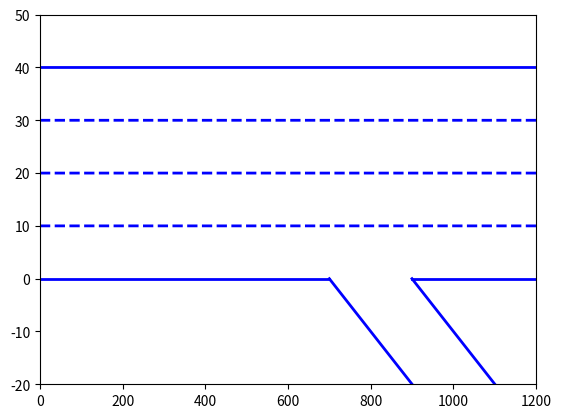

Reproduce this figure in Python.
# -*- coding: utf-8 -*-
"""
Created on Tue Apr 25 15:37:28 2017

[redacted]
"""

import numpy as np
import matplotlib.pyplot as plt

def plot_route():
    """
    """
    #Route
    x = np.linspace(0,1200,1200)
    x_gauche_avant_sortie = np.linspace(0,700,700)
    x_gauche_apres_sortie = np.linspace(900,1200,300)
    xsortie_gauche = np.linspace(700,1200,500)
    xsortie_droite = np.linspace(900,1200,300)
    
    y1_avant_sortie = [0 for i in range(700)]
    y1_apres_sortie = [0 for i in range(300)]
    y2 = [10 for i in range(1200)]
    y3 = [20 for i in range(1200)]
    y4 = [30 for i in range(1200)]
    y5 = [40 for i in range(1200)]
    
    ysortie_gauche = [(-0.1*i) for i in range(500)]
    ysortie_droite = [(-0.1*i) for i in range(300)]
                      
    plt.plot(x_gauche_avant_sortie, y1_avant_sortie, color='blue', linestyle='-', linewidth=2)
    plt.plot(x_gauche_apres_sortie, y1_apres_sortie, color='blue', linestyle='-', linewidth=2)
    plt.plot(x,y2, color='blue', linestyle='--', linewidth=2)
    plt.plot(x,y3, color='blue', linestyle='--', linewidth=2)
    plt.plot(x,y4, color='blue', linestyle='--', linewidth=2)
    plt.plot(x, y5, color='blue', linestyle='-', linewidth=2)
    plt.plot(xsortie_gauche, ysortie_gauche, color='blue', linestyle='-', linewidth=2)
    plt.plot(xsortie_droite, ysortie_droite, color='blue', linestyle='-', linewidth=2)

def plot_voitures(liste_voitures):
    """
    Methode permettant de tracer des voitures
    """
    liste_positions = []
    liste_voies = []
    for voiture in liste_voitures:
        liste_positions.append(voiture.position)
        liste_voies.append(voiture.voie)
    plt.plot(liste_positions,[10 * elem.id_voie + 5 for elem in liste_voies],'r>', markersize = 20)
    plt.axis([0, 1200, -20, 50])

def plot(liste_voitures, instant):
    """
    """
    #Trace des voitures
    plot_voitures(liste_voitures)
    
    #Trace de la route
    plot_route()
    
    #Affichage
    plt.axis([0, 1200, -20, 50])
    plt.savefig("'graphe' + str(instant)", format ='png')
    plt.show()

if __name__ == '__main__':
    liste_voitures = []
    plot(liste_voitures, 0)